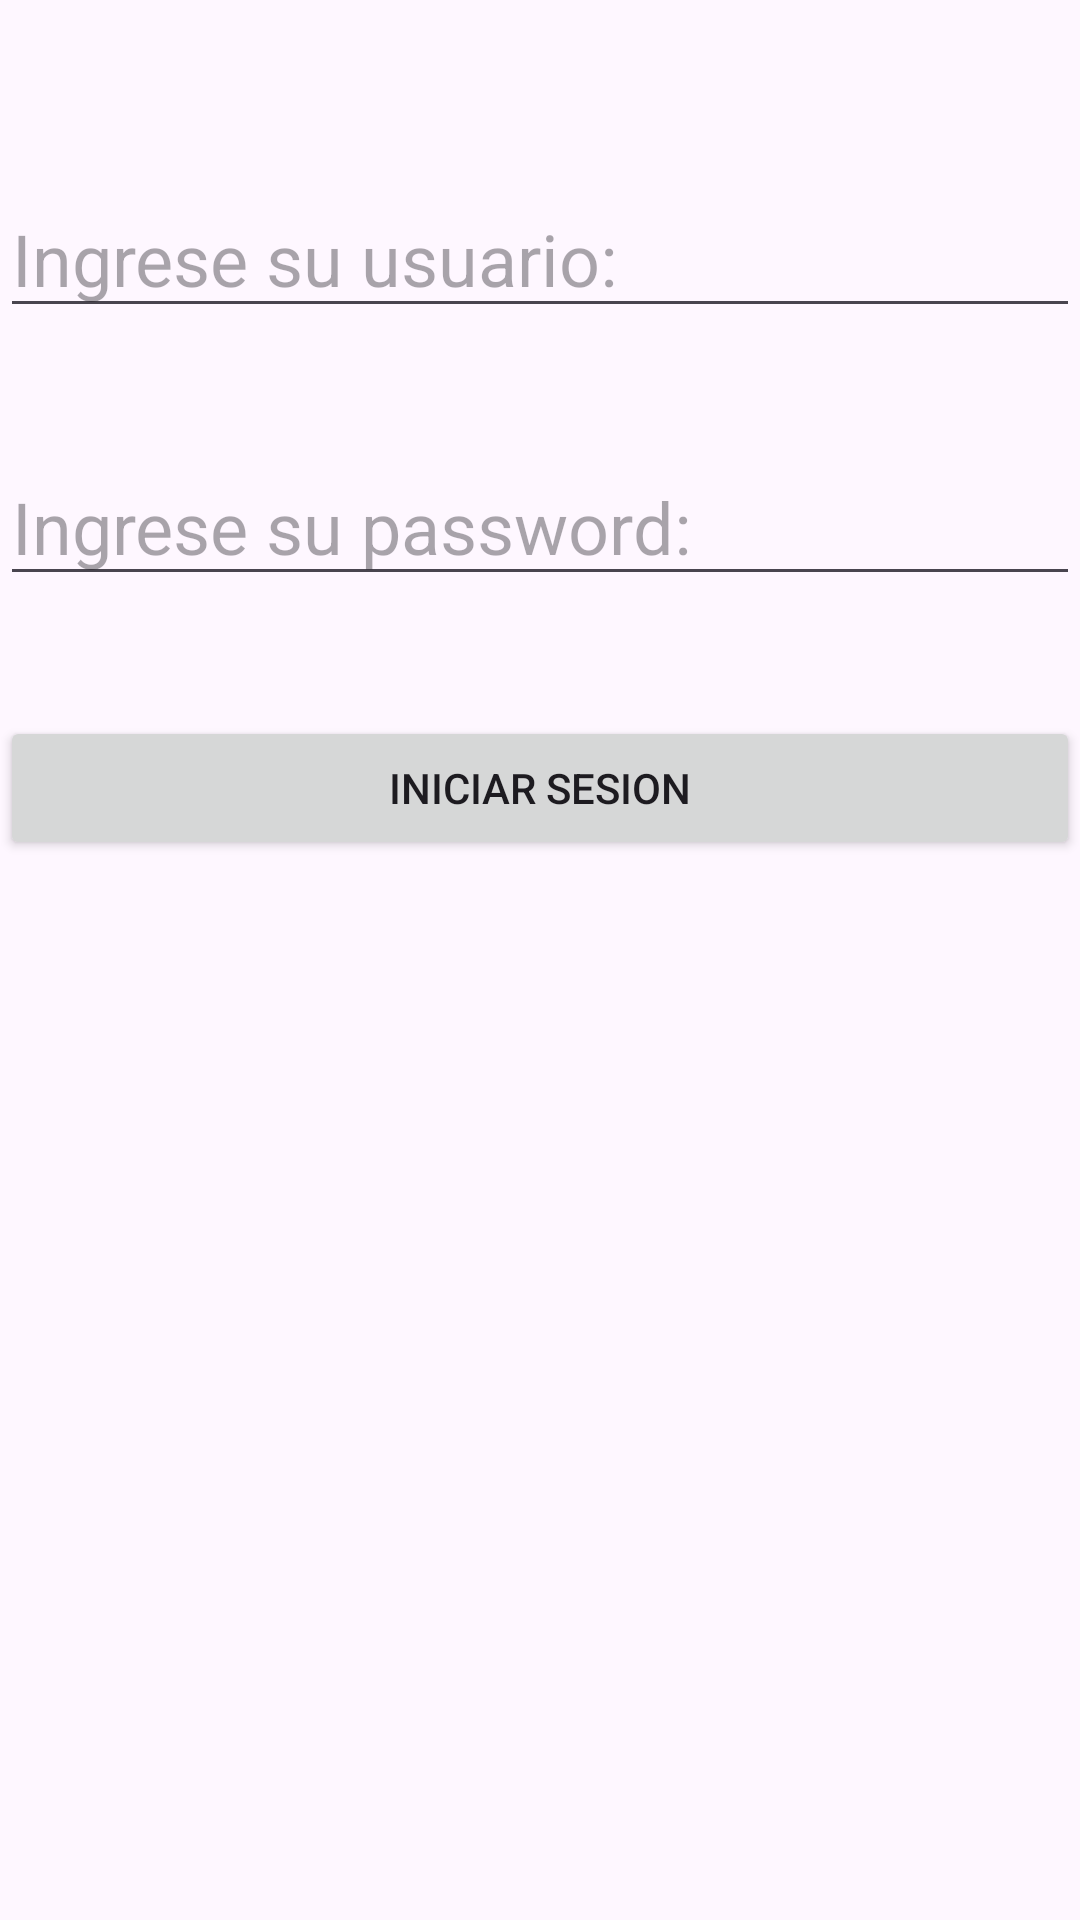

Produce the Android XML layout that renders to this screen, including the resource entries it uses.
<!-- AndroidManifest.xml: application theme Theme.Parcial_AlexisMendoza -->
<!-- res/layout/fragment_first.xml -->
<?xml version="1.0" encoding="utf-8"?>
<androidx.constraintlayout.widget.ConstraintLayout xmlns:android="http://schemas.android.com/apk/res/android"
    xmlns:app="http://schemas.android.com/apk/res-auto"
    xmlns:tools="http://schemas.android.com/tools"
    android:layout_width="match_parent"
    android:layout_height="match_parent"
    tools:context=".FirstFragment">

    <EditText
        android:id="@+id/edt_usuario"
        android:layout_width="match_parent"
        android:layout_height="wrap_content"
        android:textSize="24sp"
        android:layout_marginTop="60dp"
        android:hint="Ingrese su usuario:"
        android:inputType="text"
        app:layout_constraintTop_toTopOf="parent"/>
    <EditText
        android:id="@+id/edt_password"
        android:layout_width="match_parent"
        android:layout_height="wrap_content"
        android:textSize="24sp"
        android:layout_marginTop="40dp"
        android:hint="Ingrese su password:"
        android:inputType="textPassword"
        app:layout_constraintTop_toBottomOf="@id/edt_usuario"/>
    <Button
        android:id="@+id/btn_login"
        android:layout_width="match_parent"
        android:layout_height="wrap_content"
        android:layout_marginTop="40dp"
        android:text="Iniciar sesion"
        app:layout_constraintTop_toBottomOf="@id/edt_password"/>

</androidx.constraintlayout.widget.ConstraintLayout>
<!-- resources referenced by this layout -->
<resources>
  <style name="Theme.Parcial_AlexisMendoza" parent="Base.Theme.Parcial_AlexisMendoza" />
  <style name="Base.Theme.Parcial_AlexisMendoza" parent="Theme.Material3.DayNight.NoActionBar">
          
          
      </style>
</resources>
